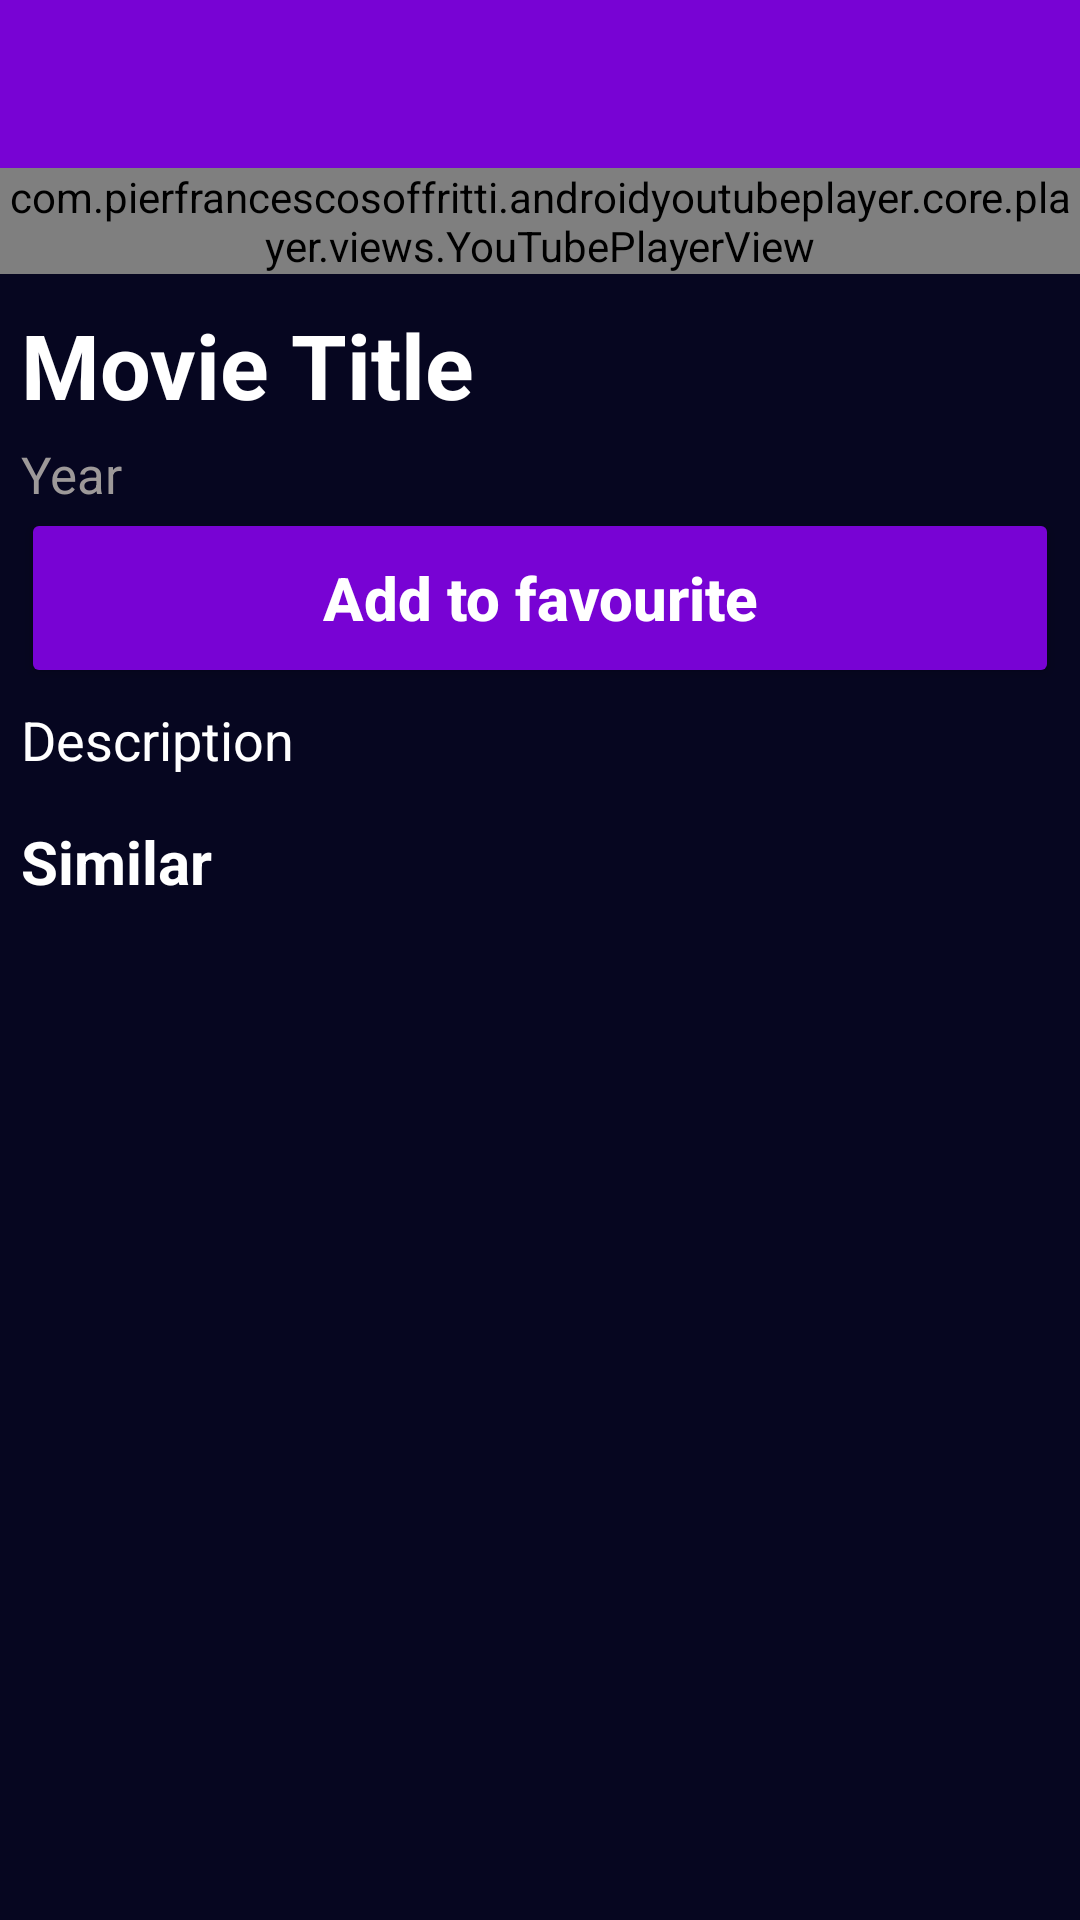

Android layout source for this screen:
<!-- AndroidManifest.xml: application theme Theme.NecoMovie -->
<!-- res/layout/activity_detail.xml -->
<?xml version="1.0" encoding="utf-8"?>
<androidx.constraintlayout.widget.ConstraintLayout xmlns:android="http://schemas.android.com/apk/res/android"
    xmlns:app="http://schemas.android.com/apk/res-auto"
    xmlns:tools="http://schemas.android.com/tools"
    android:layout_width="match_parent"
    android:layout_height="match_parent"
    tools:context=".DetailActivity">
    <include
        android:id="@+id/detailToolbar"
        layout="@layout/detail_toolbar_layout" />
    <androidx.core.widget.NestedScrollView
        android:layout_width="match_parent"
        android:layout_height="0dp"
        android:background="#060620"
        app:layout_constraintTop_toBottomOf="@+id/detailToolbar"
        app:layout_constraintBottom_toBottomOf="parent">

        <LinearLayout
            android:layout_width="match_parent"
            android:layout_height="match_parent"

            android:orientation="vertical">

            <com.pierfrancescosoffritti.androidyoutubeplayer.core.player.views.YouTubePlayerView
                android:id="@+id/youtube_player_view"
                android:layout_width="match_parent"
                android:layout_height="wrap_content" />

            <TextView
                android:id="@+id/movieTitleTextView"
                android:layout_width="match_parent"
                android:layout_height="wrap_content"
                android:layout_marginLeft="7dp"
                android:layout_marginTop="10dp"
                android:layout_marginRight="7dp"
                android:text="Movie Title"
                android:textColor="#FFFFFF"
                android:textSize="30dp"
                android:textStyle="bold" />

            <TextView
                android:id="@+id/yearTextView"
                android:layout_width="match_parent"
                android:layout_height="wrap_content"
                android:layout_marginLeft="7dp"
                android:layout_marginTop="5dp"
                android:layout_marginRight="7dp"
                android:text="Year"
                android:textColor="#9D9999"
                android:textSize="17dp" />

            <Button
                android:drawableLeft="@drawable/heart"
                android:id="@+id/favouriteBtn"
                android:layout_width="match_parent"
                android:layout_height="60dp"
                android:layout_marginLeft="7dp"
                android:layout_marginRight="7dp"
                android:height="65dp"
                android:backgroundTint="#7803D4"
                android:text="Add to favourite"
                android:textColor="@color/white"
                android:textAllCaps="false"
                android:textSize="20sp"
                android:textStyle="bold"/>

            <TextView
                android:id="@+id/descriptionTextView"
                android:layout_width="match_parent"
                android:layout_height="wrap_content"
                android:layout_marginLeft="7dp"
                android:layout_marginTop="5dp"
                android:layout_marginRight="7dp"
                android:text="Description"
                android:textColor="@color/white"
                android:textSize="18dp" />

            <TextView
                android:layout_width="match_parent"
                android:layout_height="wrap_content"
                android:layout_marginLeft="7dp"
                android:layout_marginTop="15dp"
                android:layout_marginRight="7dp"
                android:text="Similar"
                android:textColor="@color/white"
                android:textSize="20dp"
                android:textStyle="bold"/>
            <androidx.recyclerview.widget.RecyclerView
                android:id="@+id/detailRecycleView"
                android:layout_width="match_parent"
                android:layout_height="match_parent"
                android:layout_marginLeft="7dp"
                android:layout_marginTop="10dp"
                android:layout_marginRight="7dp" />

        </LinearLayout>
    </androidx.core.widget.NestedScrollView>

</androidx.constraintlayout.widget.ConstraintLayout>
<!-- res/layout/detail_toolbar_layout.xml (included above) -->
<?xml version="1.0" encoding="utf-8"?>
<com.google.android.material.appbar.MaterialToolbar xmlns:android="http://schemas.android.com/apk/res/android"
    android:id="@+id/materialToolbar"
    android:layout_width="match_parent"
    android:layout_height="wrap_content"
    android:background="?attr/colorPrimary"
    android:minHeight="?attr/actionBarSize"
    android:theme="?attr/actionBarTheme"
    android:backgroundTint="#7803D4">

    <ImageButton
        android:id="@+id/backButton"
        android:layout_width="48dp"
        android:layout_height="48dp"
        android:background="#00000000"
        android:src="@drawable/arrow_backward"/>

    <TextView
        android:id="@+id/activityName"
        android:layout_width="wrap_content"
        android:layout_height="wrap_content"
        android:textColor="@color/white"
        android:textSize="25dp"
        android:textStyle="bold" />
</com.google.android.material.appbar.MaterialToolbar>
<!-- resources referenced by this layout -->
<resources>
  <style name="Theme.NecoMovie" parent="Theme.MaterialComponents.DayNight.DarkActionBar">
          
          <item name="colorPrimary">@color/purple_500</item>
          <item name="colorPrimaryVariant">@color/purple_700</item>
          <item name="colorOnPrimary">@color/white</item>
          
          <item name="colorSecondary">@color/teal_200</item>
          <item name="colorSecondaryVariant">@color/teal_700</item>
          <item name="colorOnSecondary">@color/black</item>
          
          <item name="android:statusBarColor">?attr/colorPrimaryVariant</item>
          
      </style>
  <!-- not gathered from this repository: default colours our renderer supplied (Android Studio template values) -->
  <color name="purple_500">#FF6200EE</color>
  <color name="purple_700">#FF3700B3</color>
  <color name="teal_200">#FF03DAC5</color>
  <color name="teal_700">#FF018786</color>
  <color name="black">#FF000000</color>
  <color name="white">#FFFFFFFF</color>
</resources>
